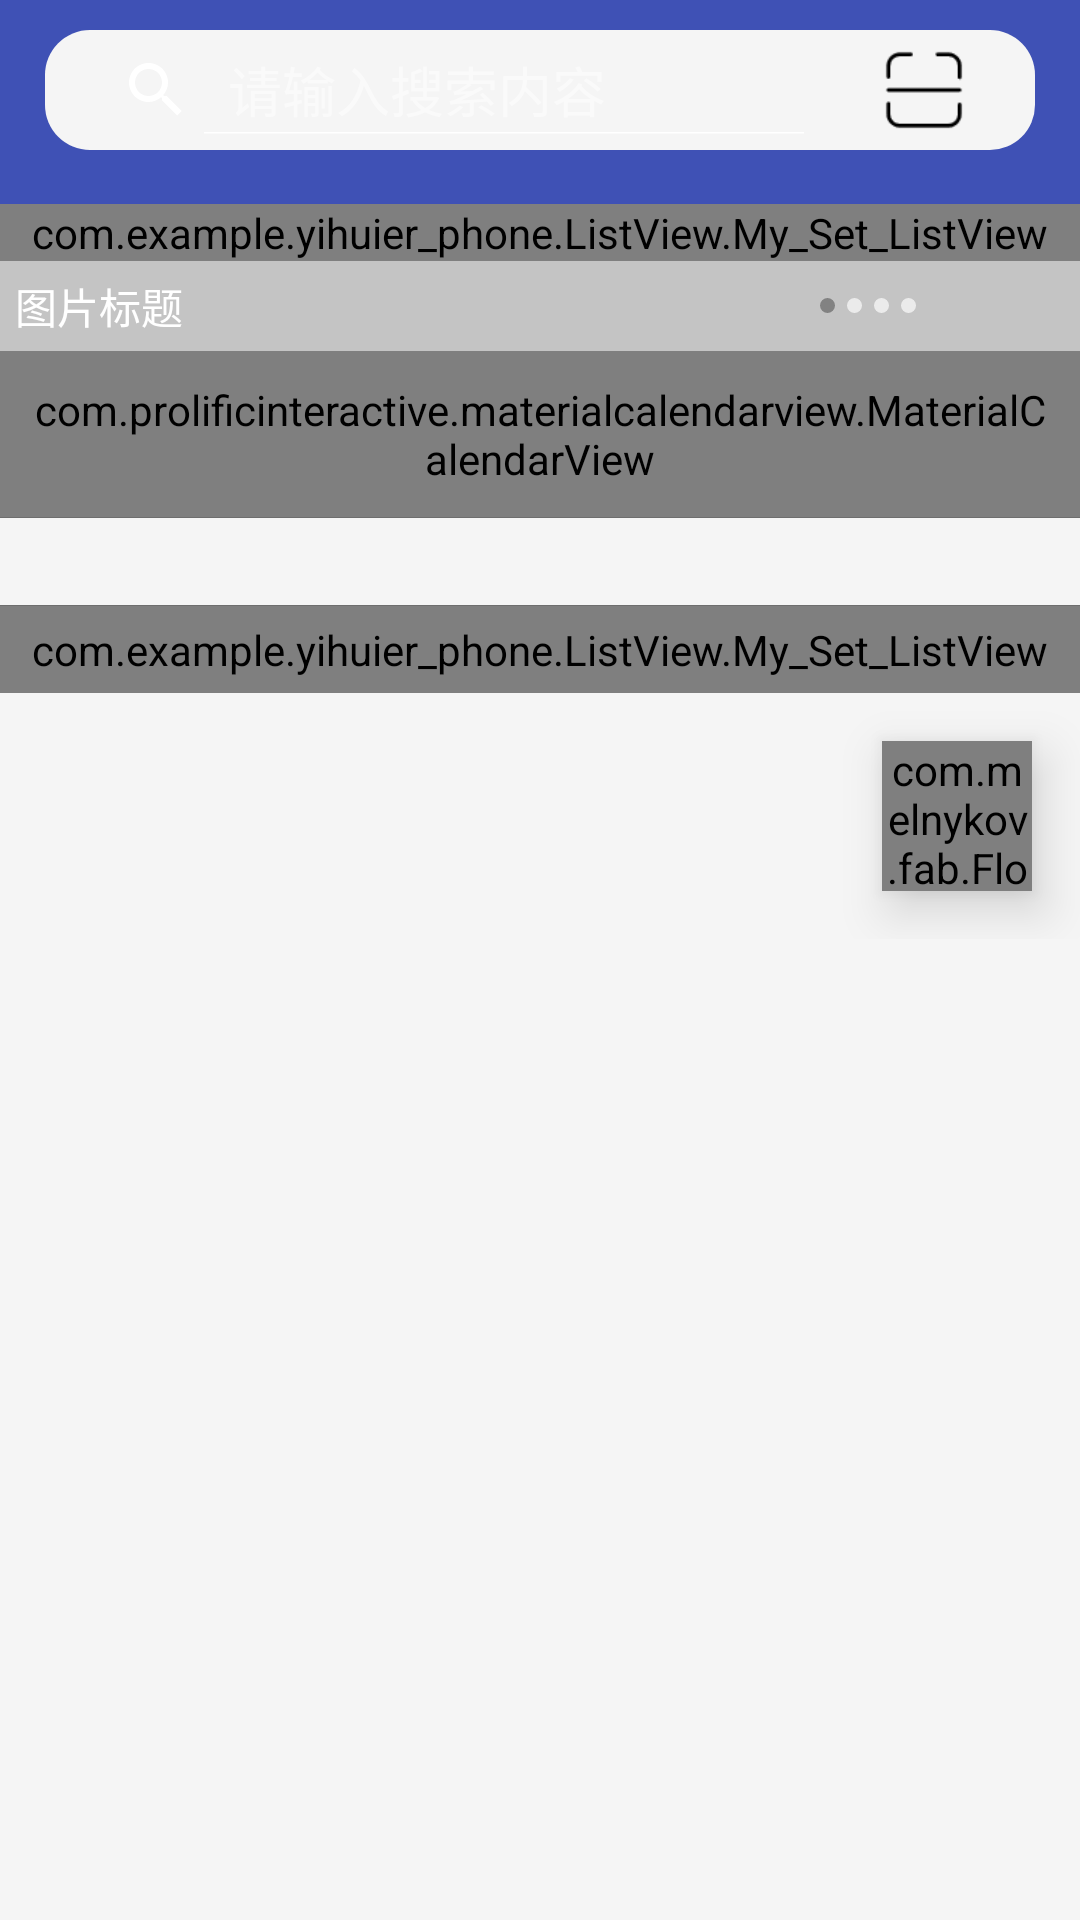

Layout XML and referenced resources for this Android screen:
<!-- AndroidManifest.xml: application theme AppTheme -->
<!-- res/layout/homelayout.xml -->
<?xml version="1.0" encoding="utf-8"?>
<ScrollView android:layout_width="fill_parent" android:layout_height="fill_parent"
    xmlns:android="http://schemas.android.com/apk/res/android"
    android:background="@color/whitesmoke">
    <LinearLayout
    android:layout_width="match_parent"
    android:layout_height="wrap_content"
    xmlns:app="http://schemas.android.com/apk/res-auto"
    android:orientation="vertical">
        <android.support.design.widget.AppBarLayout
            android:paddingBottom="10dp"
            android:paddingTop="2dp"
            android:paddingEnd="5dp"
            android:paddingStart="5dp"
            android:background="@color/colorPrimary"
            android:id="@+id/top"
            android:layout_width="match_parent"
            android:layout_height="wrap_content">
            <android.support.v7.widget.Toolbar
                android:layout_gravity="center_vertical"
                android:id="@+id/toolbar"
                android:fitsSystemWindows="true"
                android:layout_centerVertical="true"
                android:layout_width="match_parent"
                android:layout_height="wrap_content"
                android:minHeight="?attr/actionBarSize"
                app:contentInsetLeft="0dp"
                app:contentInsetStart="0dp"
                app:contentInsetRight="0dp"
                app:contentInsetEnd="0dp"
                android:theme="@style/ThemeOverlay.AppCompat.Dark.ActionBar"
                app:popupTheme="@style/ThemeOverlay.AppCompat.Light"
                app:layout_scrollFlags="scroll|enterAlways|enterAlwaysCollapsed">
                <LinearLayout
                    android:fitsSystemWindows="true"
                    android:gravity="center_vertical"
                    android:layout_width="wrap_content"
                    android:layout_gravity="top|start"
                    android:layout_height="wrap_content"
                    android:orientation="horizontal"
                    android:padding="5dp"
                    android:layout_marginTop="5dp"
                    android:layout_marginStart="10dp"
                    android:layout_marginEnd="10dp"
                    android:layout_centerVertical="true"
                    android:background="@drawable/bg">
                    <SearchView
                        android:id="@+id/searchView"
                        android:layout_width="match_parent"
                        android:layout_height="30dp"
                        android:layout_weight="1"
                        android:iconifiedByDefault="false"
                        android:background="@null"
                        android:focusable="true"
                        android:focusableInTouchMode="true"
                        android:textSize="18sp"
                        android:queryHint="请输入搜索内容"
                        />
                    <ImageButton
                        android:id="@+id/img_sao"
                        android:layout_width="match_parent"
                        android:layout_height="30dp"
                        android:background="@null"
                        android:scaleType="centerInside"
                        android:src="@drawable/bz_sao" />
                </LinearLayout>
            </android.support.v7.widget.Toolbar>
        </android.support.design.widget.AppBarLayout>




        <com.example.yihuier_phone.ListView.My_Set_ListView
            android:id="@+id/search_listView"
            android:layout_width="match_parent"
            android:layout_height="wrap_content"
            android:scrollbarStyle="outsideOverlay" />

    
        
        
        
        
        
    

        
        <FrameLayout
            android:id="@+id/fl"
            android:layout_width="match_parent"
            android:layout_height="wrap_content">
            
            <android.support.v4.view.ViewPager
                android:id="@+id/vp"
                android:layout_width="match_parent"
                android:layout_height="match_parent" />
            
            <LinearLayout
                android:layout_width="match_parent"
                android:layout_height="30dp"
                android:layout_gravity="bottom"
                android:background="#33000000"
                android:gravity="center_vertical"
                android:orientation="horizontal">
                
                <TextView
                    android:paddingLeft="5dp"
                    android:id="@+id/title"
                    android:layout_width="wrap_content"
                    android:layout_height="wrap_content"
                    android:layout_weight="8"
                    android:text="图片标题"
                    android:textColor="#fff" />
                
                <LinearLayout
                    android:layout_width="wrap_content"
                    android:layout_height="wrap_content"
                    android:layout_weight="2"
                    android:gravity="center_vertical"
                    android:orientation="horizontal">

                    <View
                        android:id="@+id/dot_0"
                        android:layout_width="5dip"
                        android:layout_height="5dip"
                        android:layout_marginLeft="2dip"
                        android:layout_marginRight="2dip"
                        android:background="@drawable/dot_focused" />

                    <View
                        android:id="@+id/dot_1"
                        android:layout_width="5dip"
                        android:layout_height="5dip"
                        android:layout_marginLeft="2dip"
                        android:layout_marginRight="2dip"
                        android:background="@drawable/dot_normal" />

                    <View
                        android:id="@+id/dot_2"
                        android:layout_width="5dip"
                        android:layout_height="5dip"
                        android:layout_marginLeft="2dip"
                        android:layout_marginRight="2dip"
                        android:background="@drawable/dot_normal" />

                    <View
                        android:id="@+id/dot_3"
                        android:layout_width="5dip"
                        android:layout_height="5dip"
                        android:layout_marginLeft="2dip"
                        android:layout_marginRight="2dip"
                        android:background="@drawable/dot_normal" />

                    
                        
                        
                        
                        
                        
                        

                </LinearLayout>
            </LinearLayout>
        </FrameLayout>
        <com.prolificinteractive.materialcalendarview.MaterialCalendarView xmlns:app="http://schemas.android.com/apk/res-auto"
            android:id="@+id/calendar"
            android:layout_width="match_parent"
            android:layout_height="wrap_content"
            android:padding="10dp"
            app:mcv_selectionColor="@color/hotpink"
            app:mcv_showOtherDates="other_months">

        </com.prolificinteractive.materialcalendarview.MaterialCalendarView>
        <TextView
            android:layout_width="fill_parent"
            android:layout_height="1px"
            android:background="#6e6e6e"/>
    <TextView
        android:id="@+id/mTextView"
        android:layout_width="match_parent"
        android:padding="5dp"
        android:layout_height="wrap_content" />
    <TextView
        android:layout_width="fill_parent"
        android:layout_height="1px"
        android:background="#6e6e6e"/>
    <com.example.yihuier_phone.ListView.My_Set_ListView
        android:padding="5dp"
        android:id="@+id/offic_show_listView"
        android:scrollbarStyle="outsideOverlay"
        android:layout_width="match_parent"
        android:layout_height="wrap_content"
        android:layout_weight="1" />
    <com.melnykov.fab.FloatingActionButton
        android:id="@+id/fab"
        android:layout_width="50dp"
        android:layout_height="50dp"
        android:layout_gravity="bottom|end"
        android:layout_margin="16dp"
        android:elevation="10dp"
        android:src="@drawable/ic_done"
        app:backgroundTint="@color/hotpink"
        app:elevation="8dp" />
</LinearLayout>
</ScrollView>
<!-- resources referenced by this layout -->
<resources>
  <color name="colorPrimary">#3F51B5</color>
  <color name="hotpink">#FF69B4</color>
  <color name="whitesmoke">#F5F5F5</color>
  <!-- drawable bg (drawable) -->
  <?xml version="1.0" encoding="utf-8"?>
  <shape xmlns:android="http://schemas.android.com/apk/res/android">
  
      <corners android:radius="15dp"/>
      <solid android:color="#f5f5f5"/>
  </shape>
  <!-- drawable bz_sao: png bitmap (drawable, 518 bytes) -->
  <!-- drawable dot_focused (drawable) -->
  <?xml version="1.0" encoding="utf-8"?>
  <shape xmlns:android="http://schemas.android.com/apk/res/android" 
      android:shape="oval">
      <corners android:radius="5dip"/>
  	<solid android:color="#55000000"/>
  </shape>
  <!-- drawable dot_normal (drawable) -->
  <?xml version="1.0" encoding="utf-8"?>
  <shape xmlns:android="http://schemas.android.com/apk/res/android" 
      android:shape="oval">
      <corners android:radius="5dip"/>
  	<solid android:color="#aaFFFFFF"/>
  </shape>
  <!-- drawable ic_done: png bitmap (drawable, 436 bytes) -->
  <style name="AppTheme" parent="Theme.AppCompat.Light.DarkActionBar">
      
      <item name="colorPrimary">@color/colorPrimary</item>
      <item name="colorPrimaryDark">@color/colorPrimaryDark</item>
      <item name="colorAccent">@color/colorAccent</item>
      <item name="windowActionBar">false</item>
      <item name="windowNoTitle">true</item>
  </style>
  <color name="colorPrimaryDark">#303F9F</color>
  <color name="colorAccent">#FF4081</color>
</resources>
